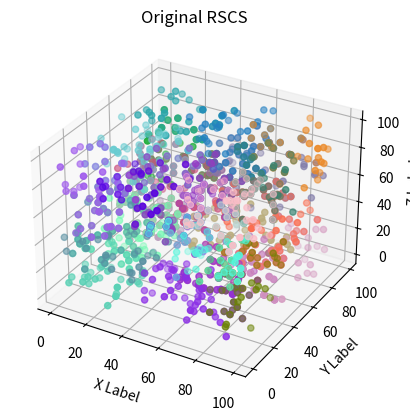
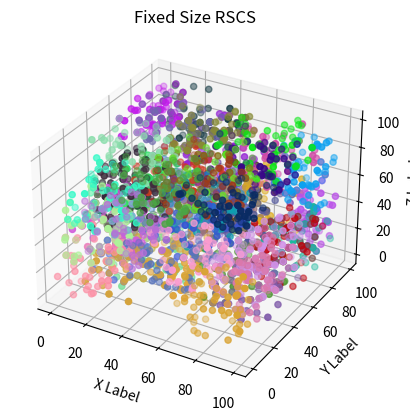

Write Python code to recreate these figures, in order.
# Academic Paper - CVPR 2017 "3D Point Cloud Registration for Localization using a Deep Neural Network Auto-Encoder"
# [redacted]
# --------------------------------------------------
# Key Stage of LORAX Point Cloud Registration Algorithm
# By utilizing the RSCS method the point clouds can be analyzed as SuperPoints--local subsets of points---
# useful for many applications, including PC registration when dealing with large point cloud datasets
# --------------------------------------------------
# Simple implementation of RSCS function in python3.5
# [redacted]
import numpy as np
import random
import math
import copy
import matplotlib.pyplot as plt
from mpl_toolkits.mplot3d import Axes3D
from scipy.spatial import KDTree

#--- RSCS Functions ---
def createRandomSphereCoverSet(pntCloud,coverageLim = 0.95,coverSphereRad = 1):
    # Main RSCS function - Runs Random Sphere Cover Set (RSCS) Algorithm
    # INPUT: pntCloud is a list of point tuples Nx3 [(x1,y1,z1),(x2,y2,z2),...(xn,yn,zn)]
    # coverageLim is the percent of all points covered, coverSphereRad is the radius of the cover sphere
    # OUTPUT: superPointCloud is a list of point tuples with a list of labels included,
    # output size -> nx4 (n<=N) with list of k super-point labels
    # output example ->  [(x1,y1,z1,[l1,..lk]),(x2,y2,z2,[l1,..lk]),...(xn,yn,zn,[l1,..lk])]
    pntCloudFull = getLabeledFormat(pntCloud)
    spLabel = 0
    tree = KDTree(pntCloud)
    while getCoveragePercent(pntCloudFull) < coverageLim:
        centerPnt = chooseRandNonCoveredPnt(pntCloudFull)
        pntCloudFull = labelPointsInRad(centerPnt, coverSphereRad, pntCloudFull, spLabel, tree)
        spLabel +=1
    return pntCloudFull, spLabel

def createRandomSphereCoverSetFixedNum(pntCloud,superPointNum=20, pointsInSP=10, coverSphereRad=1):
    # Main RSCS function - Runs Random Sphere Cover Set (RSCS) Algorithm - Augmented for other extra use cases
    # INPUT: pntCloud is a list of point tuples Nx3 [(x1,y1,z1),(x2,y2,z2),...(xn,yn,zn)]
    # superPointNum is the number of SP, pointsInSP is the number of points in each SP,
    # coverSphereRad is the radius of the CoverSphere
    # OUTPUT: superPointCloud is a list of point tuples with a list of labels included,
    # output size -> nx4 (n<=N) with list of k super-point labels
    # output example ->  [(x1,y1,z1,[l1,..lk]),(x2,y2,z2,[l1,..lk]),...(xn,yn,zn,[l1,..lk])]
    pntCloudFull = getLabeledFormat(pntCloud)
    prevCenterPntList = []
    spLabel = 0
    checkLoop = 0
    tree = KDTree(pntCloud)
    while spLabel < superPointNum:
        centerPnt = chooseRandMinCoveredPnt(pntCloudFull,prevCenterPntList)
        prevCenterPntList.append(centerPnt) #to not select the same point twice
        pntCloudFull, hasChanged = labelNumPointsInRad(centerPnt, coverSphereRad, pntCloudFull, spLabel, pointsInSP, tree)
        if hasChanged:
            spLabel += 1
            checkLoop = 0
        checkLoop +=1
        if checkLoop > superPointNum*3:
            print('Error: Enter Valid Input Parameters')
            return pntCloudFull
    return pntCloudFull

def getLabeledFormat(pntCloud):
    # Add Super Point Label List to standard input format
    # INPUT: Nx3 [(x1,y1,z1),(x2,y2,z2),...(xn,yn,zn)]
    # OUTPUT: Nx4 [(x1,y1,z1,[]),(x2,y2,z2,[]),...(xn,yn,zn,[])]
    labelPntCloud = []
    for pnt in pntCloud:
        newPnt = (*pnt, [])
        labelPntCloud.append(newPnt)
    return labelPntCloud

def chooseRandNonCoveredPnt(pntCloud):
    # Choose a random non-covered point (with an empty label list)
    # INPUT: pntCloud [(x1,y1,z1,[l1,..lk]),(x2,y2,z2,[l1,..lk]),...(xn,yn,zn,[l1,..lk])]
    # OUTPUT: point (x,y,z,[])
    nonCoveredList = [pnt for pnt in pntCloud if len(pnt[3])==0]
    newCoverPoint = random.choice(nonCoveredList)
    return newCoverPoint

def chooseRandMinCoveredPnt(pntCloud,prevCenterPntList):
    # Choose a random minimally-covered point (with an minimal sized label list)
    # Useful when partial coverage assumption isn't valid
    # INPUT: pntCloud [(x1,y1,z1,[l1,..lk]),(x2,y2,z2,[l1,..lk]),...(xn,yn,zn,[l1,..lk])]
    # OUTPUT: point (x,y,z,[])
    minCov = 0
    newCoverPoint = []
    #Choose a random point with a minimum coverage
    while not newCoverPoint:
        nonCoveredList = [pnt for pnt in pntCloud if len(pnt[3])==minCov and pnt[0:3] not in prevCenterPntList]
        if len(nonCoveredList)>0:
            newCoverPoint = random.choice(nonCoveredList)
        else:
            minCov +=1

    return newCoverPoint

def labelPointsInRad(centerPnt, coverSphereRad, pntCloud, labelNum, tree):
    # Label Points in radius as uniform Super Point
    # INPUT: centerPnt (x,y,z), coverSphereRad is scalar, pntCloud is a list of point tuples Nx4, labelNum - scalar (int) Superpoint label
    # OUTPUT: list of points within radius (n2<=N)  [(x1,y1,z1,[l1,..lk]),(x2,y2,z2,[l1,..lk]),...(xn2,yn2,zn2,[l1,..lk])]
    centerPnt = list(centerPnt[0:3])
    pointsInRad = tree.query_ball_point(centerPnt, coverSphereRad)
    for idx in pointsInRad:
        pnt = pntCloud[idx]
        pnt[3].append(labelNum)
    return pntCloud

def labelNumPointsInRad(centerPnt, coverSphereRad, pntCloud, labelNum, numLabel, tree):
    # Label Points in radius as uniform Super Point
    # INPUT: centerPnt (x,y,z), coverSphereRad is scalar, pntCloud is a list of point tuples Nx4, labelNum - scalar (int) Superpoint label
    # OUTPUT: list of points within radius (n2<=N)  [(x1,y1,z1,[l1,..lk]),(x2,y2,z2,[l1,..lk]),...(xn2,yn2,zn2,[l1,..lk])]
    centerPnt = list(centerPnt[0:3])
    pointsInRad = tree.query_ball_point(centerPnt, coverSphereRad)
    if len(pointsInRad) < numLabel:
        print('Error: Raise Radius - Not enough points ('+str(numPointsInSP)+') to meet numLabel requirement of '+str(numLabel))
        return pntCloud, False
    random.shuffle(pointsInRad)
    numPointsInSP = 0
    for idx in pointsInRad:
        if numPointsInSP >= numLabel:
            break
        pnt = pntCloud[idx]
        pnt[3].append(labelNum)
        numPointsInSP +=1
    hasChanged = True
    return pntCloud, hasChanged

def getCoveragePercent(pntCloud):
    # Get percent of points covered
    # INPUT: pntCloud [(x1,y1,z1,[l1,..lk]),(x2,y2,z2,[l1,..lk]),...(xn,yn,zn,[l1,..lk])]
    # OUTPUT: scalar (float) - percent of points covered
    numPntNonCovered = len([pnt for pnt in pntCloud if len(pnt[3]) == 0])
    totalPnt = len(pntCloud)
    return (totalPnt-numPntNonCovered)/totalPnt

#--- Display ---
def displaySP(pntCloud,curAxis):
    # Display Super Point Cloud
    # INPUT: Super Point Point Cloud Nspx4 [(x1,y1,z1,[]),(x2,y2,z2,[]),...(xn,yn,zn,[])]
    # OUTPUT: Display
    pntX = [pnt[0] for pnt in pntCloud if len(pnt[3]) > 0]
    pntY = [pnt[1] for pnt in pntCloud if len(pnt[3]) > 0]
    pntZ = [pnt[2] for pnt in pntCloud if len(pnt[3]) > 0]
    col = random.sample(range(1, 100), 3)
    curAxis.scatter(pntX, pntY, pntZ, color=[float(col[0])/100.0, float(col[1])/100.0, float(col[2])/100.0], marker='o')

def displayAllSP(superPntList,titleName):
    # Visualize Results
    fig = plt.figure()  # create figure
    ax = fig.add_subplot(111, projection='3d')  # initialize 3D axis
    m1 = max([max(pnt[3]) for pnt in superPntList if len(pnt[3]) > 0])+1
    for i in range(m1):  # for each SP label
        pntList = [pnt for pnt in superPntList if i in pnt[3]]
        displaySP(pntList, ax)
    ax.set_xlabel('X Label')
    ax.set_ylabel('Y Label')
    ax.set_zlabel('Z Label')
    ax.set_title(titleName)

#--- Example Run ---
def createRandomCloud(n = 10000):
    # Create Random Point Cloud with n points
    # INPUT: scalar n - number of points
    # OUTPUT: point cloud list of point tuples, Nx3 [(x1,y1,z1),(x2,y2,z2),...(xn,yn,zn)]
    pntCloud = []
    for i in range(n):
        pntX = random.randrange(0, 100)
        pntY = random.randrange(0, 100)
        pntZ = random.randrange(0, 100)
        pntCloud.append([pntX, pntY, pntZ])
    return pntCloud

def runExample():
    # Run example RSCS Superpoint creation
    # Defining output by coverage percentage
    pntCloud = createRandomCloud(1000)
    csRad = 30
    superPntList, numSP = createRandomSphereCoverSet(pntCloud, coverSphereRad=csRad)
    print('You set ' + str(95) + ' Point Coverage, while defining the radius as ' + str(csRad))
    print('-----')
    print('original points: '+str(len(pntCloud)))
    print('labeled points: ' + str(len([pnt for pnt in superPntList if len(pnt[3]) > 0])))
    print('super points found:' + str(max([max(pnt[3]) for pnt in superPntList if len(pnt[3]) > 0])+1))
    displayAllSP(superPntList, 'Original RSCS')
    print('-----')

def runExampleFixed():
    # Run example RSCS Superpoint creation
    # Using a fixed output definition number of SP and Points in each SP
    pntCloud = createRandomCloud(4000)
    numSP = 50
    spSize = 60
    csRad = 25
    superPntList  = createRandomSphereCoverSetFixedNum(pntCloud,superPointNum=numSP,pointsInSP=spSize,coverSphereRad=csRad)
    print('You set '+str(numSP)+' SuperPoints with '+str(spSize)+' in each SP, while defining the radius as '+str(csRad))
    print('-----')
    print('original points: '+str(len(pntCloud)))
    labeledPntNum = len([pnt for pnt in superPntList if len(pnt[3]) > 0])
    print('labeled points: ' + str(labeledPntNum))
    if labeledPntNum>0:
        print('super points found:' + str(max([max(pnt[3]) for pnt in superPntList if len(pnt[3]) > 0])+1))
        displayAllSP(superPntList, 'Fixed Size RSCS')
        print('~Successful fixed-RSCS application~')
    else:
        print('~Failed Attempt - Change the input parameters to recieve your requested results. This is code not magic.~')
    print('-----')

if __name__=='__main__':
    print('Start')
    runExample()
    runExampleFixed()
    plt.show()
